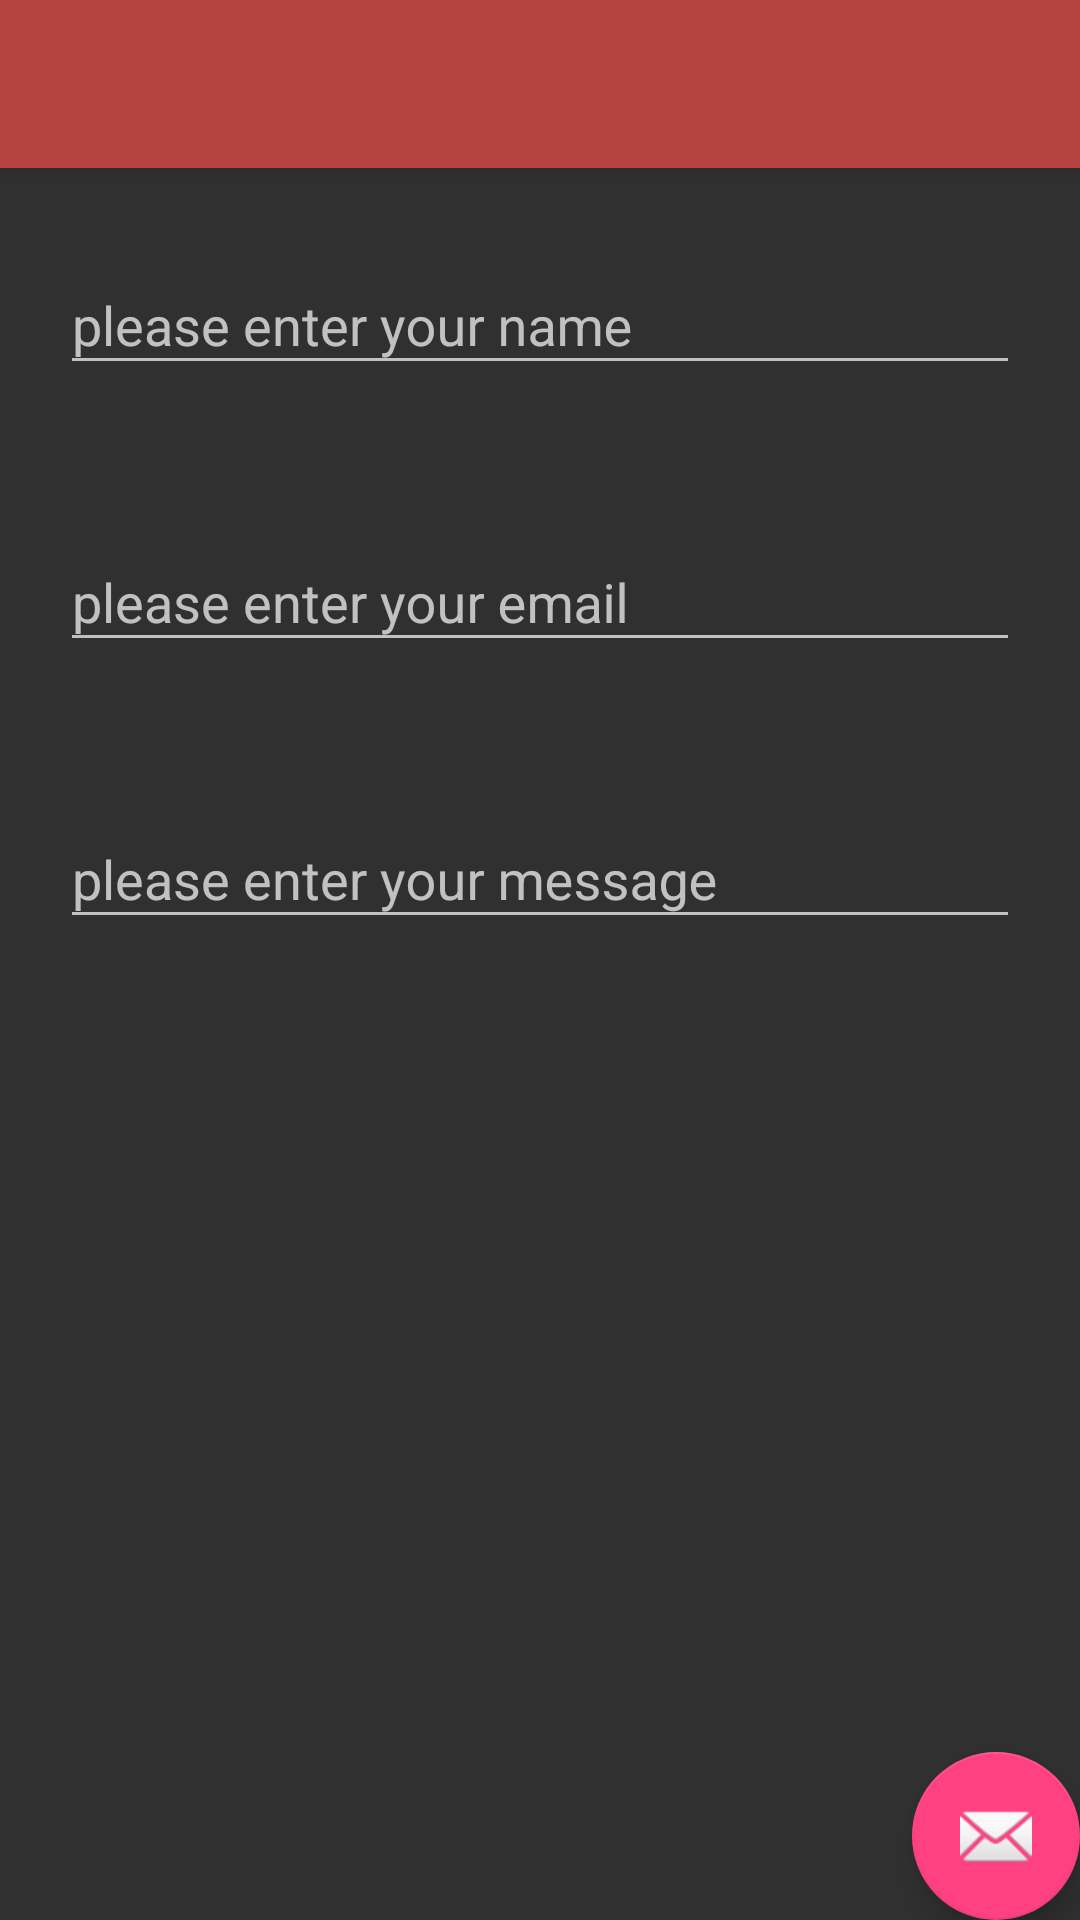

Here is an Android app screen rendered from its layout file. Give the layout XML and the strings, colors and styles it references.
<!-- AndroidManifest.xml: application theme AppTheme -->
<!-- res/layout/activity__contact.xml -->
<?xml version="1.0" encoding="utf-8"?>
<android.support.design.widget.CoordinatorLayout xmlns:android="http://schemas.android.com/apk/res/android"
    xmlns:app="http://schemas.android.com/apk/res-auto"
    xmlns:tools="http://schemas.android.com/tools"
    android:layout_width="match_parent"
    android:layout_height="match_parent"
    tools:context="com.roshan.dic.en_app.Activity_Contact">

    <android.support.design.widget.AppBarLayout
        android:layout_width="match_parent"
        android:layout_height="wrap_content"
        android:theme="@style/AppTheme.AppBarOverlay">

        <android.support.v7.widget.Toolbar
            android:id="@+id/toolbar"
            android:layout_width="match_parent"
            android:layout_height="?attr/actionBarSize"
            android:background="?attr/colorPrimary"
            app:popupTheme="@style/AppTheme.PopupOverlay" />

    </android.support.design.widget.AppBarLayout>

    <include layout="@layout/content_activity__contact" />

    <android.support.design.widget.FloatingActionButton
        android:id="@+id/fab"
        android:layout_width="wrap_content"
        android:layout_height="wrap_content"
        android:layout_gravity="bottom|end"
        android:layout_margin="@dimen/fab_margin"
        app:srcCompat="@android:drawable/ic_dialog_email" />

</android.support.design.widget.CoordinatorLayout>
<!-- res/layout/content_activity__contact.xml (included above) -->
<?xml version="1.0" encoding="utf-8"?>
<LinearLayout android:orientation="vertical" xmlns:android="http://schemas.android.com/apk/res/android"
    xmlns:app="http://schemas.android.com/apk/res-auto"
    xmlns:tools="http://schemas.android.com/tools"
    android:layout_width="match_parent"
    android:layout_height="match_parent"
    app:layout_behavior="@string/appbar_scrolling_view_behavior"
    tools:context="com.roshan.dic.en_app.Activity_Contact"
    tools:showIn="@layout/activity__contact">

    
    <android.support.design.widget.TextInputLayout
        android:layout_width="match_parent"
        android:layout_height="wrap_content"
        android:layout_margin="20dp"
        android:id="@+id/TextInput_name">
        
        <EditText
            android:id="@+id/edname"
            android:layout_width="match_parent"
            android:layout_height="wrap_content"
            android:inputType="text"
            android:hint="please enter your name"/>

    </android.support.design.widget.TextInputLayout>

    <android.support.design.widget.TextInputLayout
        android:layout_width="match_parent"
        android:layout_height="wrap_content"
        android:layout_margin="20dp"
        android:id="@+id/TextInput_email">

        <EditText
            android:id="@+id/edemail"
            android:layout_width="match_parent"
            android:layout_height="wrap_content"
            android:inputType="textEmailAddress"
            android:hint="please enter your email"/>

    </android.support.design.widget.TextInputLayout>

    <android.support.design.widget.TextInputLayout
        android:layout_width="match_parent"
        android:layout_height="wrap_content"
        android:layout_margin="20dp"
        android:id="@+id/TextInput_message">

        <EditText
            android:id="@+id/edmessage"
            android:layout_width="match_parent"
            android:layout_height="wrap_content"
            android:inputType="textMultiLine"
            android:hint="please enter your message"/>

    </android.support.design.widget.TextInputLayout>
    
    <ImageButton
        style="@style/Base.Widget.AppCompat.Button.Borderless"
        android:layout_width="wrap_content"
        android:layout_height="wrap_content"
        android:id="@+id/btn_send"
        android:onClick="btnsendclick"
        android:tint="#5252ee"
        android:src="@drawable/ic_send"
        android:layout_gravity="center"/>

</LinearLayout>
<!-- resources referenced by this layout -->
<resources>
  <style name="AppTheme.AppBarOverlay" parent="ThemeOverlay.AppCompat.Dark.ActionBar" />
  <style name="AppTheme.PopupOverlay" parent="ThemeOverlay.AppCompat.Light" />
  <style name="AppTheme" parent="AppTheme.Base">
          
  
      </style>
  <style name="AppTheme.Base" parent="Theme.AppCompat.NoActionBar">
          <item name="colorPrimary">@color/colorPrimary</item>
          <item name="colorPrimaryDark">@color/colorPrimaryDark</item>
          <item name="colorAccent">@color/colorAccent</item>
      </style>
  <color name="colorPrimary">#b5433f</color>
  <color name="colorPrimaryDark">#9f8d30</color>
  <color name="colorAccent">#FF4081</color>
</resources>
